Image classification data set "splits_combined" (GrantMihkael/GrantMihkael-NEU-Surface-Defect-Dataset on GitHub). Class labels (10): injured by a collision, clean sample, convex powder, dirty spot, drain bottom, non conducting, orange peel, pitting, scuffing, transverse strip is dented.

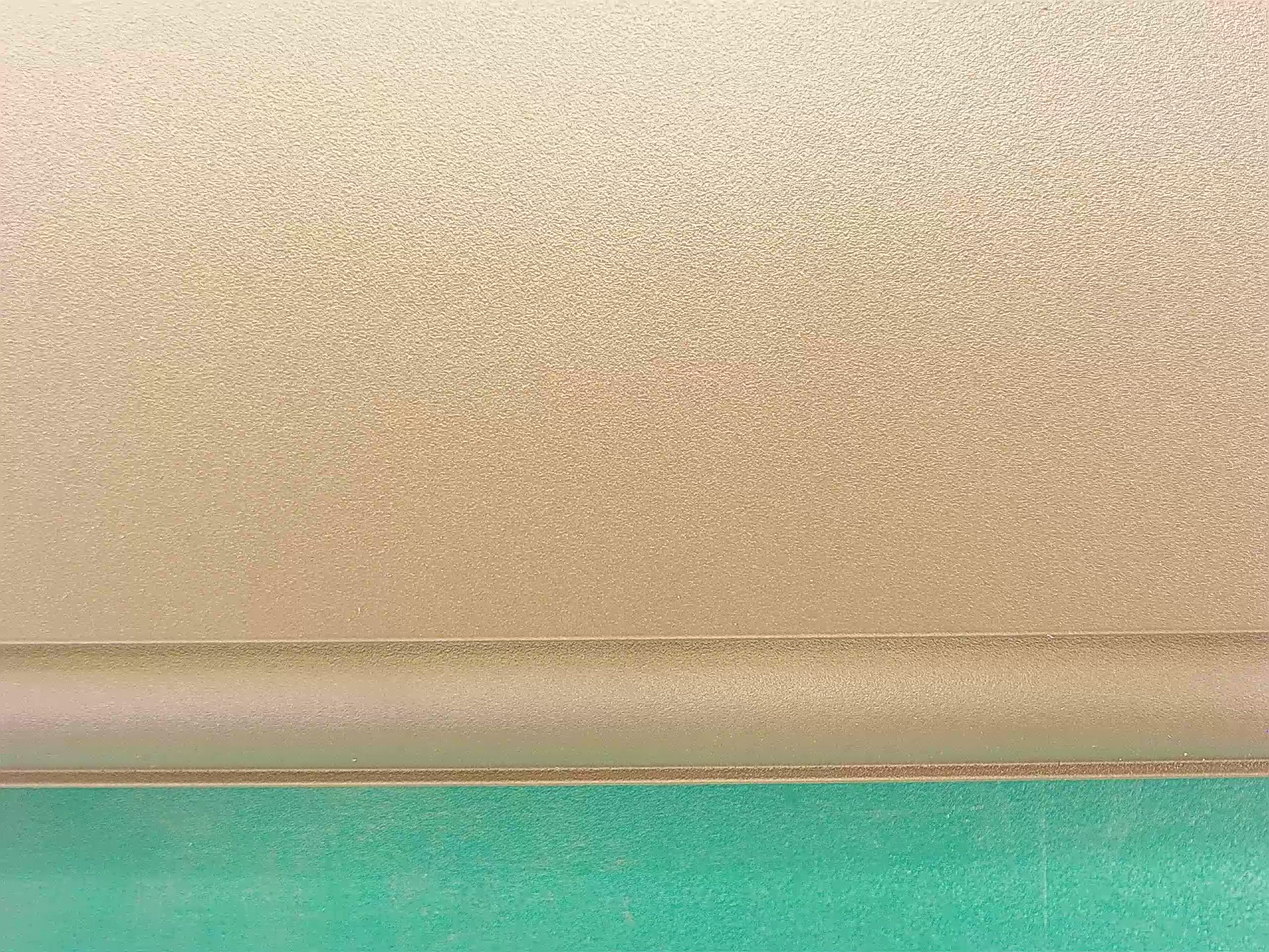
Label: clean sample

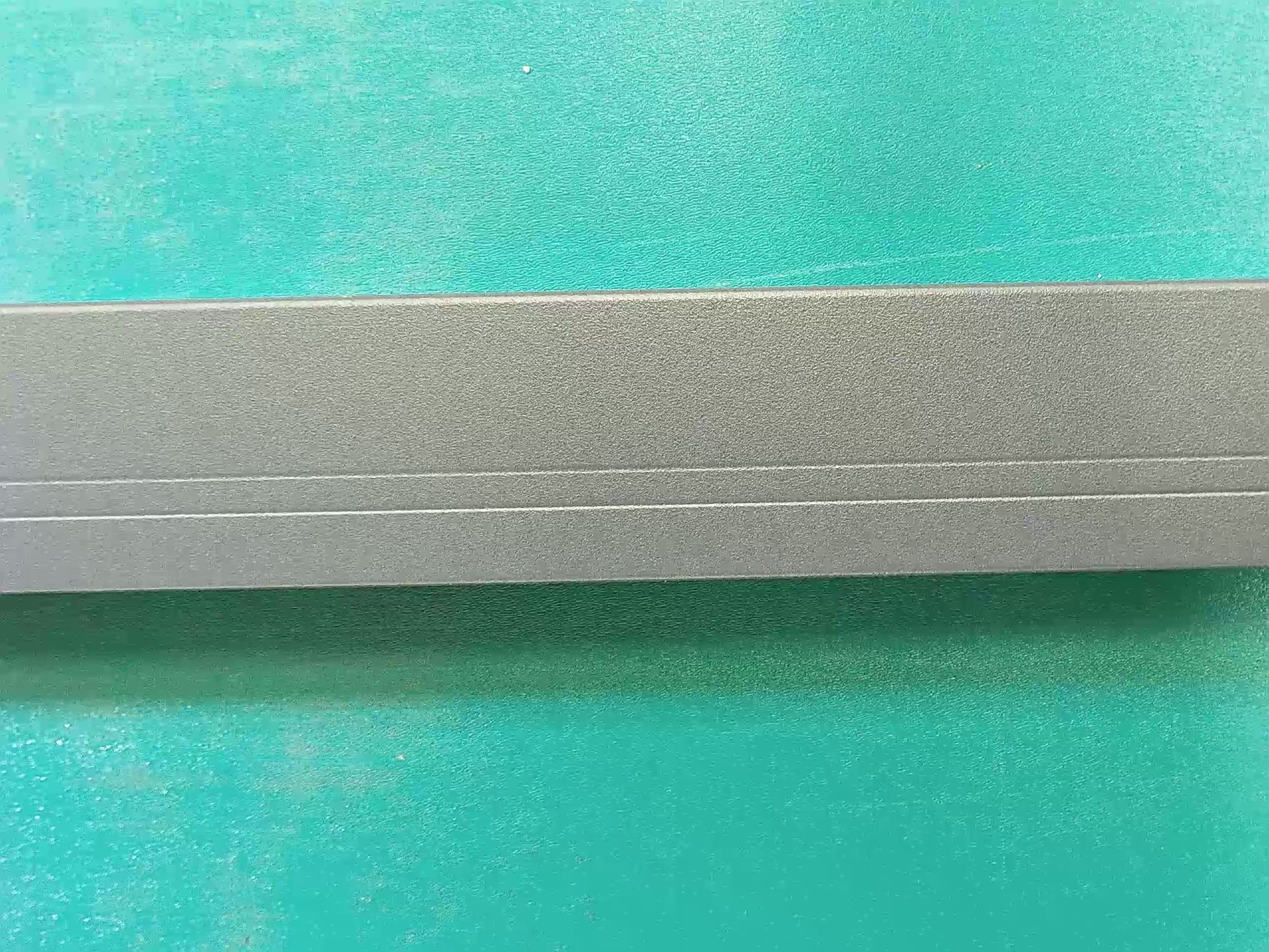
Label: clean sample

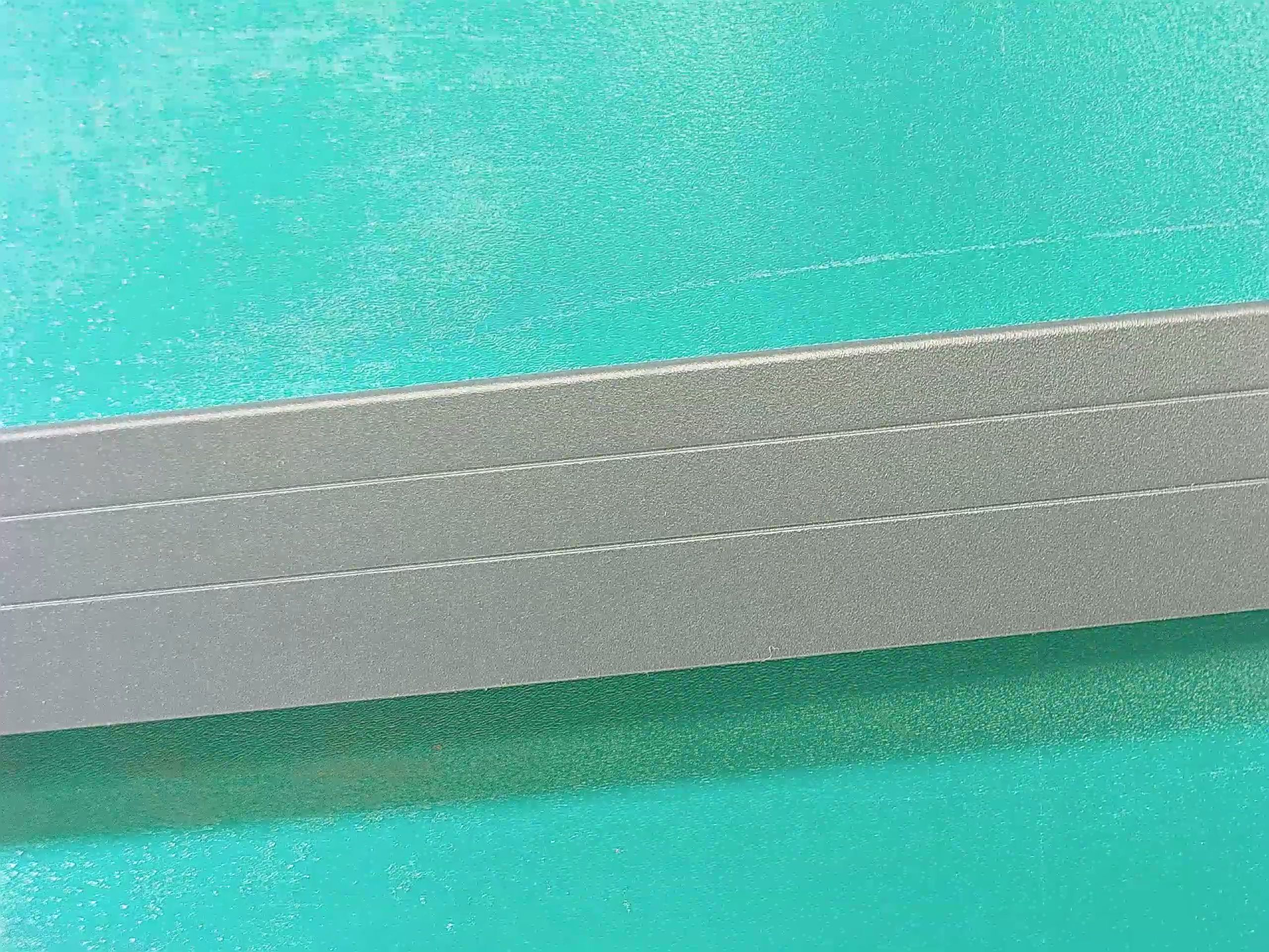
Label: clean sample

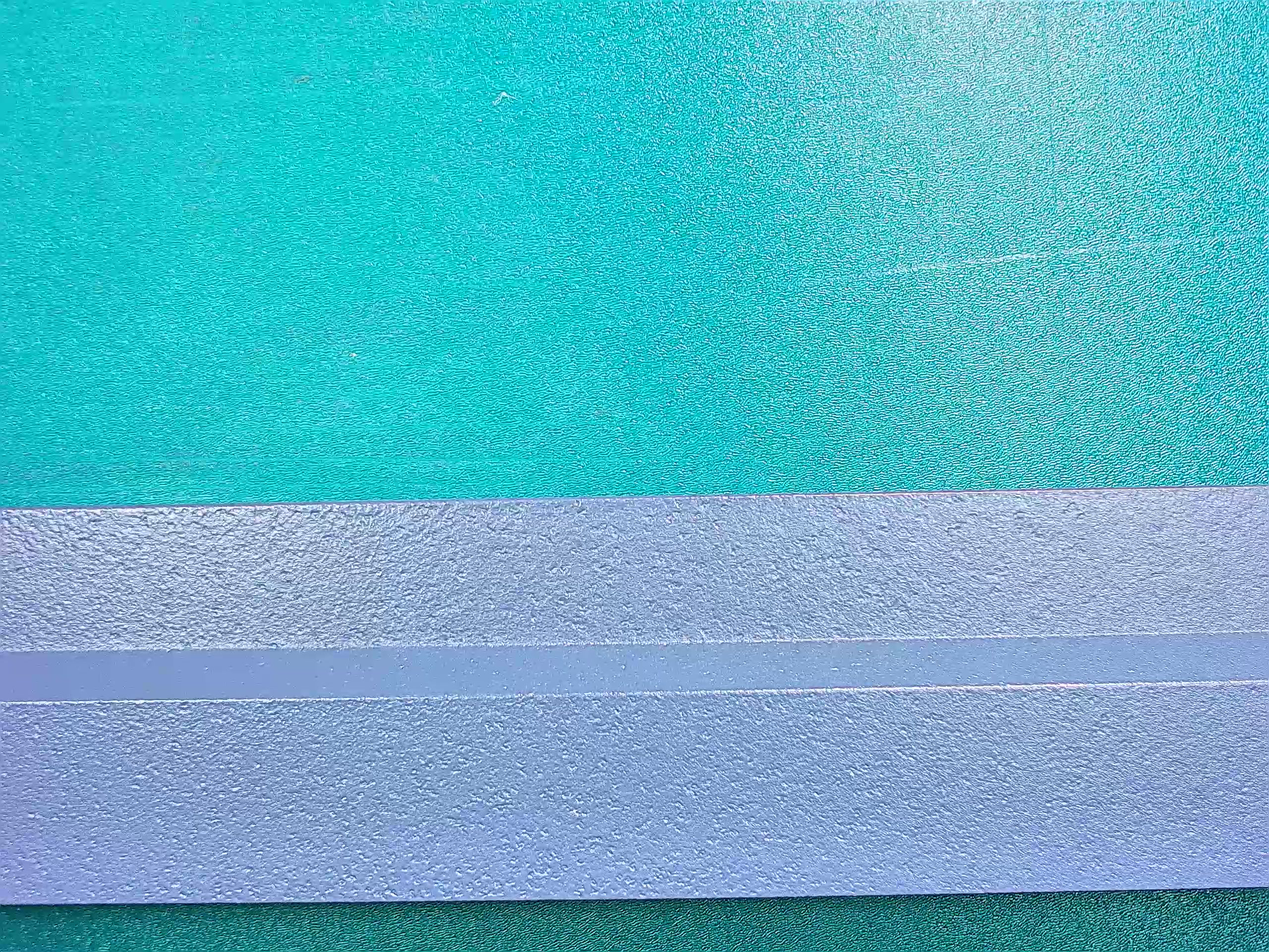
Label: orange peel

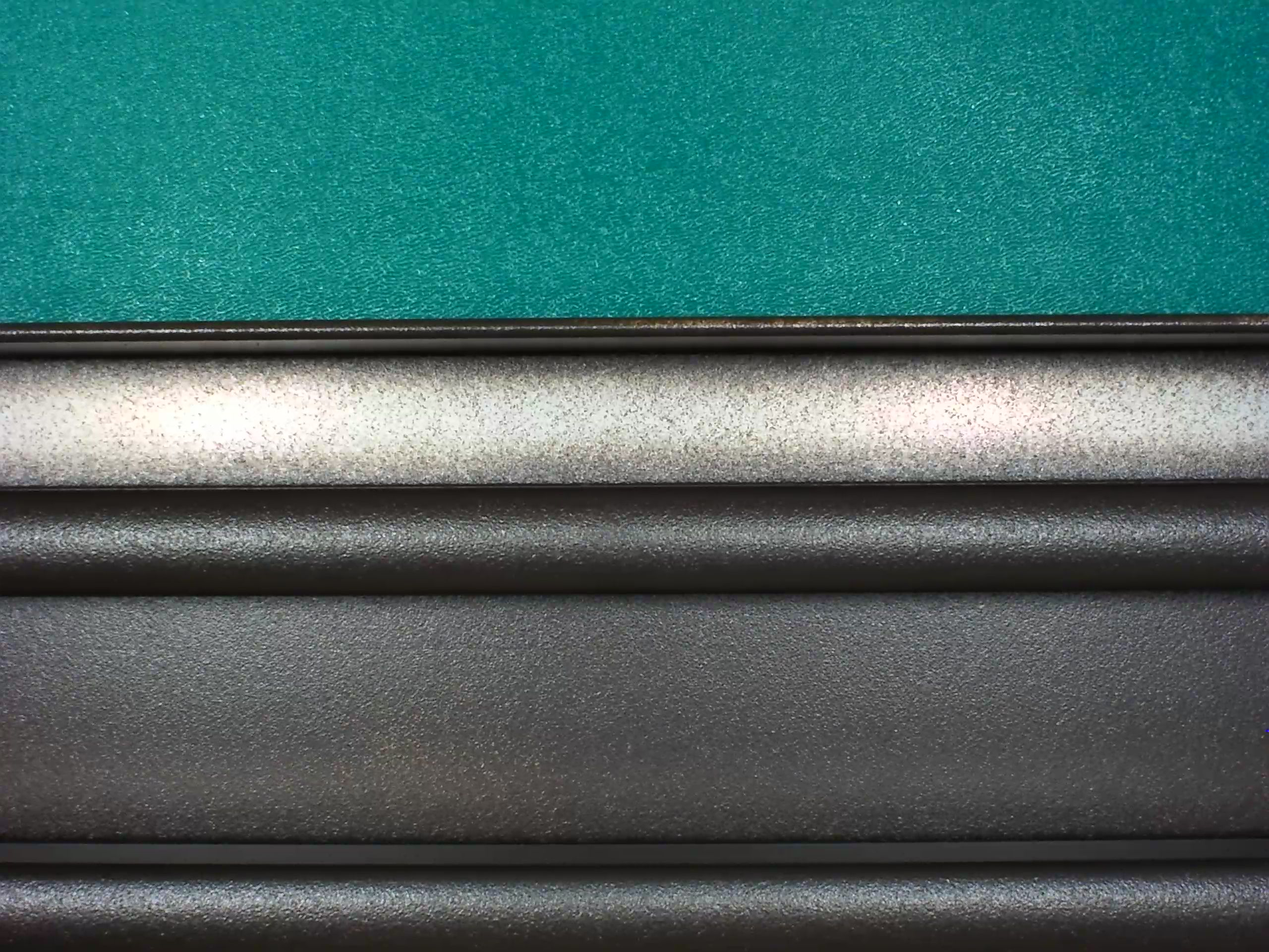
Label: drain bottom

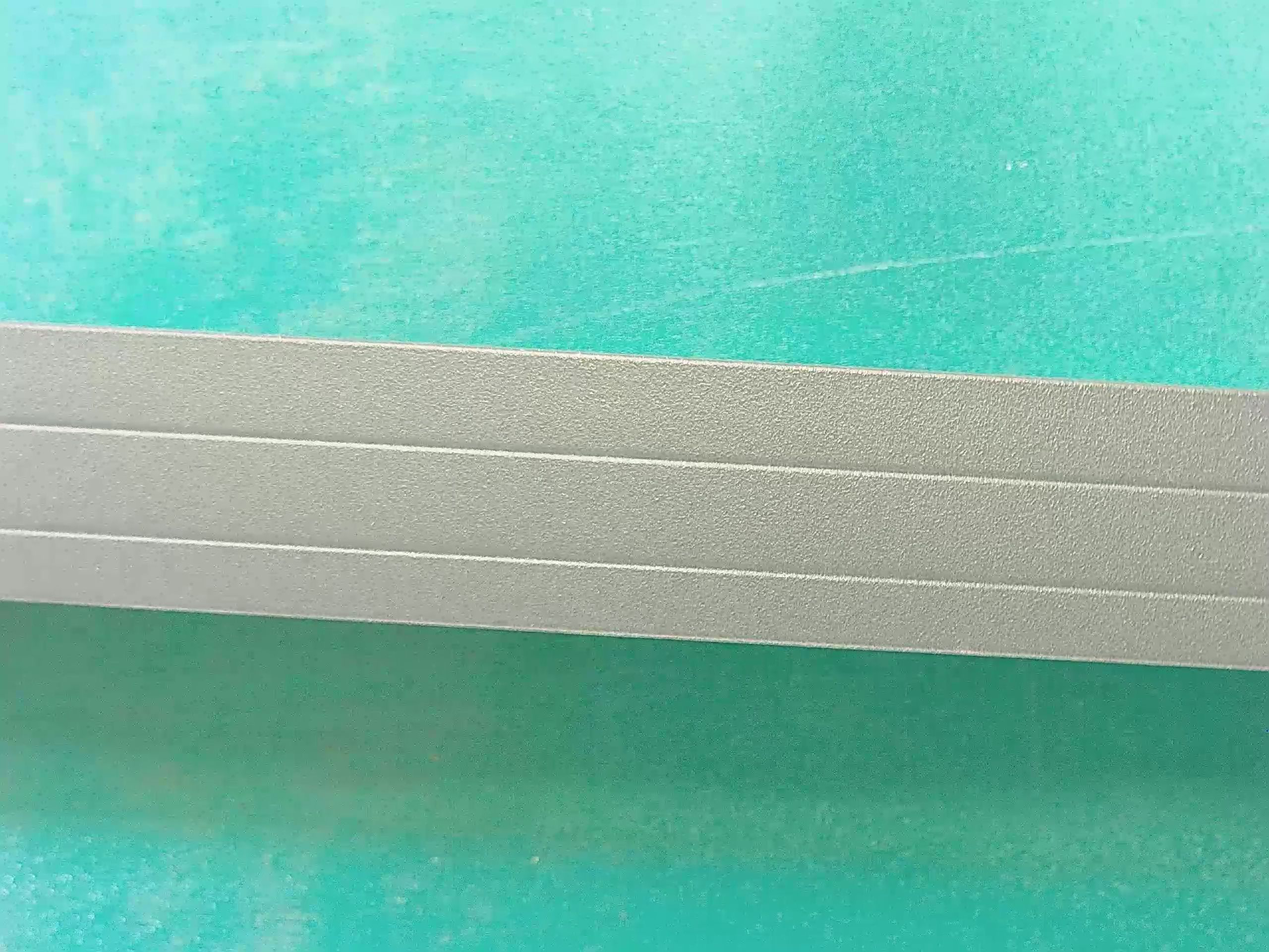
Label: clean sample
